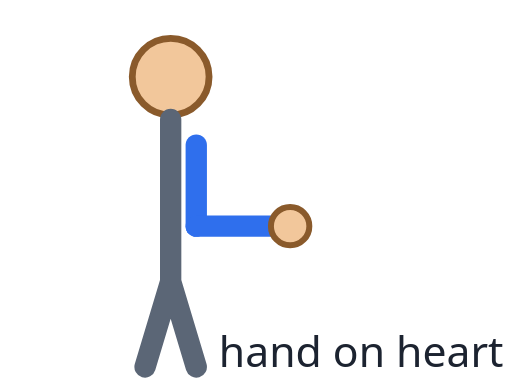
t = 0.00 s
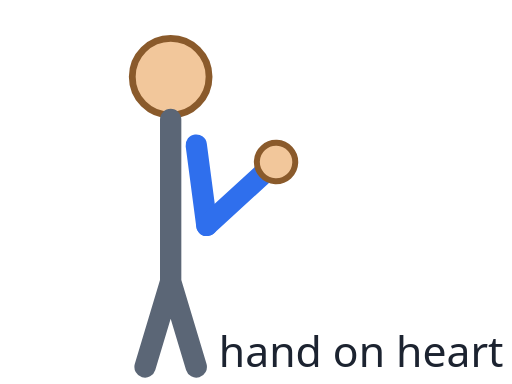
t = 0.30 s
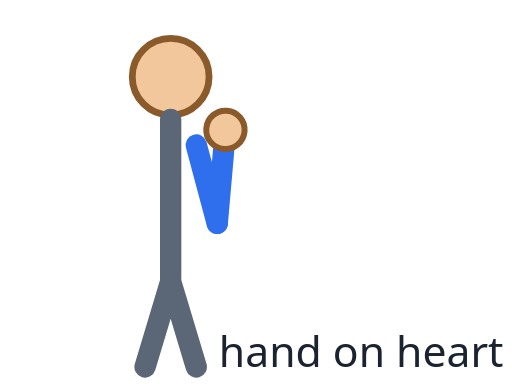
t = 0.73 s
t = 0.98 s: frame unchanged from t = 0.73 s, image omitted
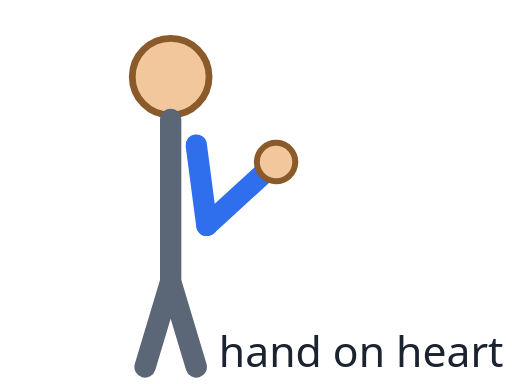
t = 1.40 s
t = 1.70 s: frame unchanged from t = 0.00 s, image omitted

The animated SVG that drew these frames (rendered in a browser with its animation timeline set to each time). Animation: 2 SMIL elements (animateTransform=2); one cycle of 2.00 s, repeats indefinitely.

<svg xmlns="http://www.w3.org/2000/svg" viewBox="0 0 120 90" width="120" height="90">
<circle cx="40" cy="18" r="9" fill="#f2c79b" stroke="#8a5a2b" stroke-width="1.6"/>
<path d="M40,28 V66 M40,66 L34,86 M40,66 L46,86" stroke="#5b6676" stroke-width="5" stroke-linecap="round" fill="none"/>
<g transform="translate(46,34)"><g><animateTransform attributeName="transform" type="rotate" values="0 0 0;-15 0 0;-15 0 0;0 0 0;0 0 0" keyTimes="0;0.3;0.55;0.85;1" dur="2s" repeatCount="indefinite"/>
<line x1="0" y1="0" x2="0" y2="19" stroke="#2f6fed" stroke-width="5" stroke-linecap="round"/>
<g transform="translate(0,19)"><g><animateTransform attributeName="transform" type="rotate" values="-90 0 0;-160 0 0;-160 0 0;-90 0 0;-90 0 0" keyTimes="0;0.3;0.55;0.85;1" dur="2s" repeatCount="indefinite"/>
<line x1="0" y1="0" x2="0" y2="19" stroke="#2f6fed" stroke-width="5" stroke-linecap="round"/>
<circle cx="0" cy="22" r="4.5" fill="#f2c79b" stroke="#8a5a2b" stroke-width="1.4"/>
</g></g></g></g>
<text x="118" y="86" text-anchor="end" font-family="system-ui,sans-serif" font-size="10" fill="#1c2330">hand on heart</text>
</svg>
